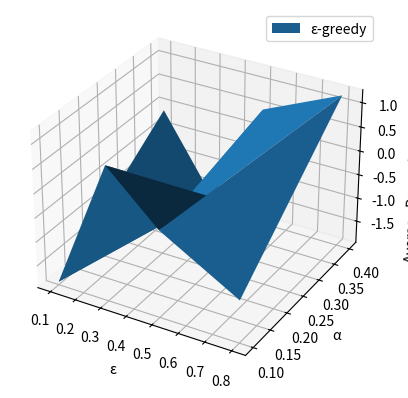

This chart was generated by the following Python code:
import numpy as np
import matplotlib.pyplot as plt
from time import perf_counter
from abc import ABCMeta, abstractmethod
from itertools import product

RUNS = 1
STEPS =1000        
K = 10


def random_max_index(array):
    max_indexes = []
    for i in range(K):
        if array[i] == np.amax(array):
            max_indexes.append(i)
    return np.random.choice(a=max_indexes)


class ArmedBandits():
    '''
    The k armed bandits

    Parameters
    ----------
    initial_q : array_like (length=k)
        the initial q values for each of the k armed bandits
   
    Attributes
    ----------
    initial_q : list
        the initial q values for each of the k armed bandits
    q : list
        the q values for each of the k armed bandits 
    '''

    def __init__(self, initial_q):
        self.initial_q = initial_q
        self.q = initial_q

    def reward(self, action):
        rewards =  [np.random.normal(loc=self.q[i], scale=1, size=None) for i in range(K)]
        return rewards[action]

    def change_q(self):
        for i in range(np.size(self.q)):
            self.q[i] += np.random.normal(loc=0.0, scale=0.01, size=None) #random walks
    
    def initialize_q(self):
        self.q = self.initial_q


class Method(metaclass=ABCMeta):
    '''
    An action-value method

    Parameters
    ----------
    name : string
        the name of the method
   
    Attributes
    ----------
    name : string
        the name of the method
    average_rewrd : ndarray (shape=(STEPS))
        the average of the rewards we got at a particular step over the runs
    percentage_optimal_action : ndarray (shape=(STEPS))
        the percentage we chose the optimal action at a particular step
    '''

    def __init__(self, name):
        self.average_reward = np.zeros(STEPS)
        self.percentage_optimal_action = np.zeros(STEPS)
        self.name = name

    def update_average_reward(self, reward, step, run):
        self.average_reward[step] = self.average_reward[step] + (1 / (run+1)) * (reward - self.average_reward[step])

    def update_percentage_optimal_action(self, q, action, step, run):
        current_percentage = 0
        if q[action] == max(q):
            current_percentage = 100
        self.percentage_optimal_action[step] = self.percentage_optimal_action[step] + (1 / (run+1)) * (current_percentage - self.percentage_optimal_action[step])

    @abstractmethod
    def choose_action(self):
        pass

    @abstractmethod
    def update_estimates(self, *args, **kwargs):
        pass

    @abstractmethod
    def initialize(self):
        pass


class eGreedy(Method):
    '''
    An epsilon Greedy method (subclass of Method)

    Parameters
    ----------
    epsilon : float
        the epsilon value (ε)
    stepsize : float
        the stepsize (α)
    initial_Q : array_like
        the initial Q* values
    name : string
        the name of the method
   
    Attributes
    ----------
    epsilon : float
        the epsilon value (ε)
    stepsize : float
        the stepsize (α)
    initial_Q : array_like (length=k)
        the initial Q* values
    Q : array_like 
        the Q* values 
    '''
    def __init__(self, epsilon, stepsize=0.1, initial_Q=np.zeros(K), name="ε greedy"):       
        super().__init__(name)
        self.epsilon = epsilon
        self.stepsize = stepsize
        self.Q = initial_Q
        self.initial_Q = initial_Q

    def choose_action(self):
        strategies = ["exploit", "explore"]
        probabilities = [1 - self.epsilon, self.epsilon]
        strategy = np.random.choice(a=strategies, size=None, replace=True, p=probabilities)

        if strategy == "exploit":
            return random_max_index(self.Q)
        else:
            actions = [i for i in range(K)]
            action = np.random.choice(a=actions)
            return action

    def update_estimates(self, action, reward, *args, **kwargs):        
        self.Q[action] = self.Q[action] + self.stepsize * (reward - self.Q[action])

    def initialize(self):
        self.Q = self.initial_Q


class UCB(Method):
    '''
    An UCB method (subclass of Method)

    Parameters
    ----------
    c : float
        the c value
    stepsize : float
        the stepsize (α)
    initial_Q : array_like
        the initial Q* values
    name : string
        the name of the method
   
    Attributes
    ----------
    c : float
        the c value
    stepsize : float
        the stepsize (α)
    Q : array_like
        the Q* values 
    times_action : ndarray
        the times each action has been selected
    total_estimates : array_like
        the total estimates for each action including the Q* and the uncertainty
    initial_Q : array_like
        the initial Q* values
    '''
    def __init__(self, c, stepsize=0.1, initial_Q=np.zeros(K), name="UCB"):
        super().__init__(name)
        self.c = c
        self.stepsize = stepsize
        self.Q = initial_Q
        self.times_action = np.zeros(K)
        self.total_estimates = initial_Q
        self.initial_Q = initial_Q

    def choose_action(self):
        return random_max_index(self.total_estimates)
    
    def update_estimates(self, action, reward, step, *args, **kwargs):
        self.Q[action] = self.Q[action] + self.stepsize * (reward - self.Q[action])
        self.times_action[action] += 1
        uncertainty = np.array([100000 for i in range(K)])         # a much bigger number than the expected estimates so this action certainly gets selected
        for i in range(K):
            if self.times_action[i] > 0:
                uncertainty[i] = self.c * np.sqrt(np.log(step + 1) / self.times_action[i])
            self.total_estimates[i] = self.Q[i] + uncertainty[i] 

    def initialize(self):
        self.Q = self.initial_Q
        self.times_action = np.zeros(K)
        self.total_estimates = self.initial_Q        


class GradientBandit(Method):
    '''
    An UCB method (subclass of Method)

    Parameters
    ----------
    stepsize : float
        the stepsize (α)
    initial_H : array_like
        the initial H values
    name : string
        the name of the method
   
    Attributes
    ----------
    stepsize : float
        the stepsize (α)
    H : array_like
        the H values
    initial_Q : array_like
        the initial Q* values
    avgReward : float
        the average of the rewards we got over the steps for a particular run
    probability : ndarray
        the probability for each action to be selected
    initial_H : array_like
        the initial H values
    '''
    def __init__(self, stepsize=0.1, initial_H=np.zeros(K), name="gradient bandit"):
        super().__init__(name)
        self.stepsize = stepsize
        self.H = initial_H
        self.avgReward = 0      #####################################################
        self.probability = np.exp(self.H) / np.sum(np.exp(self.H))
        self.initial_H = initial_H

    def softmax(self):
        self.probability = np.exp(self.H) / np.sum(np.exp(self.H))
        
    def choose_action(self):
        actions = [i for i in range(K)]
        return np.random.choice(a=actions, size=None, replace=True, p=self.probability)
    
    def update_estimates(self, action, reward, step, *args, **kwargs): 
        for i in range(K):
            if i == action:
                self.H[action] = self.H[action] + self.stepsize * (reward - self.avgReward) * (1 - self.probability[action])
            else:
                self.H[i] = self.H[i] - self.stepsize * (reward - self.avgReward) * self.probability[i]
        
        self.avgReward = self.avgReward + (1 / (step+1)) * (reward - self.avgReward)
        
        self.softmax() 

    def initialize(self):
        self.H = self.initial_H
        self.avgReward = 0
        self.softmax()


class AverageStudy():
    '''
    An average performance study of the action-value methods

    Parameters
    ----------
    methods : array_like
        contains Method objects (eGreedy, UCB, GradientBandit), the methods we will study
    bandits: ArmedBandits
        the ArmedBandits object we study our methods on

    Attributes
    ----------
    methods : array_like
        contains Method objects (eGreedy, UCB, GradientBandit), the methods we will study
    bandits: ArmedBandits
        the ArmedBandits object we study our methods on  
    '''
    def __init__(self, methods, bandits):
        self.methods = methods
        self.bandits = bandits

    def study(self):
        for run in range(RUNS):
            print("current run:" + str(run))
            #t1 = perf_counter() 
            self.bandits.initialize_q() 
            for i in range(len(self.methods)):
                self.methods[i].initialize()

            for step in range(STEPS):   
                self.bandits.change_q()

                for i in range(len(self.methods)):
                    action = self.methods[i].choose_action()
                    reward = self.bandits.reward(action)
                    self.methods[i].update_average_reward(reward, step, run)
                    self.methods[i].update_percentage_optimal_action(self.bandits.q, action, step, run)
                    self.methods[i].update_estimates(action, reward, step)
            
            #t2 = perf_counter()
            #print(t2 - t1)

    def plot(self):
        x = np.arange(1, STEPS + 1)

        fig, (ax1, ax2) = plt.subplots(2)

        for i in range(len(self.methods)):
            ax1.plot(x, self.methods[i].average_reward, label=self.methods[i].name)   
            ax2.plot(x, self.methods[i].percentage_optimal_action, label=self.methods[i].name)

        ax1.legend()
        ax1.set(xlabel='Steps', ylabel='Average reward')

        ax2.legend()
        ax2.set(xlabel='Steps', ylabel='% Optimal action')
        
        fig.savefig(str(K) + "-armed_testbed.png")
        plt.show()
        plt.close()



class ParametricMethod(metaclass=ABCMeta):
    '''
    A parametric action-value method, parametric as it represents a method we want to do parametry study on

    Parameters
    ----------
    methods : array_like (3D)
        contains the Method objects (eGreedy, UCB, GradientBandit) with the desired parameter values.
        Each object has a particular setting of the parameters we treat as random variables (3 parameters hence 3D)
    name: string
        the name of the parametric method

    Attributes
    ----------
    methods : array_like
        contains the Method objects (eGreedy, UCB, GradientBandit) with the desired parameter values.
        Each object has a particular setting of the parameters we treat as random variables
    name: string
        the name of the parametric method
    '''
    def __init__(self, name):
        self.name = name
        self.methods = self.create_methods()

    @abstractmethod
    def create_methods(self):
        pass

    def parameters_index(self):
        """returns an arrow with the indexes such that parameters[index] is a parameter we want to study by"""
        indexes = []
        for i in range(len(self.parameters)):
            if len(self.parameters[i]) > 1:
                indexes.append(i)
        return indexes


class Parametric_eGreedy(ParametricMethod):
    '''
    A parametric epsilon greedy method

    Parameters
    ----------
    name: string
        the name of the parametric method
    epsilon_values : array_like
        contains the values we want the parameter epsilon to take for the parameter study.
        If we do not want to treat epsilon as a random variable still pass the single desired value for epsilon in an array_like container
    alpha_values : array_like
        contains the values we want the parameter stepsize(alpha) to take for the parameter study. 
        If we do not want to treat stepsize as a random variable still pass the single desired value for stepsize in an array_like container
    initial_Q_values : array_like
        contains the values we want the parameter initial_Q to take for the parameter study. 
        All positions in initial_Q will be filled with the same value, an initial_Q_values value.
        e.g initial_Q_values = [0, 1] then initial_Q  will take the values [0 for i in range(K)] and [1 for i in rnage(K)]
        If we do not want to treat initial_Q as a random variable still pass the single desired value for initial_Q in an array_like container

    Attributes
    ----------
    parameters : list (2D)
        contains the arrays with the values of each parameter 
    parameters_names : list
        contains the names of those parametrs in string form
    '''
    def __init__(self, name, epsilon_values, alpha_values, initialQ_values):
        self.parameters = [epsilon_values, alpha_values, initialQ_values]
        self.parameters_names = ["ε", "α", "initial Q values"]
        super().__init__(name)

    def create_methods(self):
        methods = np.empty((len(self.parameters[0]), len(self.parameters[1]), len(self.parameters[2])), dtype=object)
        for i in range(len(self.parameters[0])):
            for j in range(len(self.parameters[1])):
                for k in range(len(self.parameters[2])):
                    methods[i][j][k] = eGreedy(self.parameters[0][i], self.parameters[1][j], [self.parameters[2][k] for i in range(K)], self.name)
        return methods


class ParametricUCB(ParametricMethod):
    '''
    A parametric UCB method

    Parameters
    ----------
    name: string
        the name of the parametric method
    c_values : array_like
        contains the values we want the parameter c to take for the parameter study.
        If we do not want to treat c as a random variable still pass the single desired value for c in an array_like container
    alpha_values : array_like
        contains the values we want the parameter stepsize(alpha) to take for the parameter study. 
        If we do not want to treat stepsize as a random variable still pass the single desired value for stepsize in an array_like container
    initial_Q_values : array_like
        contains the values we want the parameter initial_Q to take for the parameter study. 
        All positions in initial_Q will be filled with the same value, an initial_Q_values value.
        e.g initial_Q_values = [0, 1] then initial_Q  will take the values [0 for i in range(K)] and [1 for i in rnage(K)]
        If we do not want to treat initial_Q as a random variable still pass the single desired value for initial_Q in an array_like container

    Attributes
    ----------
    parameters : list (2D)
        contains the arrays with the values of each parameter 
    parameters_names : list
        contains the names of those parametrs in string form
    '''
    def __init__(self, name, c_values, alpha_values, initialQ_values):
        self.parameters = [c_values, alpha_values, initialQ_values]
        self.parameters_names = ["c", "α", "initial Q values"]
        super().__init__(name)

    def create_methods(self): 
        methods = np.empty((len(self.parameters[0]), len(self.parameters[1]), len(self.parameters[2])), dtype=object)      
        for i in range(len(self.parameters[0])):
            for j in range(len(self.parameters[1])):
                for k in range(len(self.parameters[2])):
                    methods[i][j][k] = UCB(self.parameters[0][i], self.parameters[1][j], [self.parameters[2][k] for i in range(K)], self.name)
        return methods


class ParametricGradientBandit(ParametricMethod):
    '''
    A parametric gradient bandit method

    Parameters
    ----------
    name: string
        the name of the parametric method
    alpha_values : array_like
        contains the values we want the parameter stepsize(alpha) to take for the parameter study. 
        If we do not want to treat stepsize as a random variable still pass the single desired value for stepsize in an array_like container
    
    Attributes
    ----------
    parameters : list (2D)
        contains the arrays with the values of each parameter 
    parameters_names : list
        contains the names of those parametrs in string form
    '''
    def __init__(self, name, alpha_values):
        self.parameters = [alpha_values]
        self.parameters_names = ["α"]
        super().__init__(name)
    
    def create_methods(self):
        methods = np.empty((len(self.parameters[0]), 1, 1), dtype=object)
        for i in range(len(self.parameters[0])):
            methods[i][0][0] = GradientBandit(self.parameters[0][i], name=self.name)       
        return methods


class ParameterStudy():
    '''
    A parametric study of the action-value methods

    Parameters
    ----------
    dim: int
        the dimension of the graph. For dim = 2, we get a 2D graph and we must treat one parameter as random variable per method
        (for each method enter multiple values only for one parameter). For dim = 3, we get a 3D graph and we must treat exactly 2 parameters
        as random variables per method (for each method enter multiple values for exactly two parameters)
    parametric_methods : array_like
        contains parametricMethod objects (Parametric_eGreedy, ParametricUCB, ParametricGradientBandit), the methods we will study
    bandits: ArmedBandits
        the ArmedBandits object we study our methods on

    Attributes
    ----------
    dim: int
        the dimension of the graph. For dim = 2, we get a 2D graph and we must treat one parameter as random variable per method
        (for each method enter multiple values only for one parameter). For dim = 3, we get a 3D graph and we must treat exactly 2 parameters
        as random variables per method (for each method enter multiple values for exactly two parameters)
    methods : array_like
        contains Method objects (eGreedy, UCB, GradientBandit), the methods we will study
    bandits: ArmedBandits
        the ArmedBandits object we study our methods on  
    '''
    def __init__(self, dimensions, parametric_methods, bandits):
        self.dim = dimensions #dimD graph as result
        self.parametric_methods = parametric_methods
        self.bandits = bandits

    def study(self):
        def methods_flat():
            all_methods = [self.parametric_methods[i].methods for i in range(len(self.parametric_methods))]
            methods_flat = []
            for i in range(len(all_methods)):
                arr = np.hstack(all_methods[i].flatten())
                methods_flat.append(arr)
            methods_flat = np.array(methods_flat, dtype=object)
            methods_flat = np.hstack(methods_flat.flatten())
            return methods_flat

        all_methods = methods_flat()
        avg_study = AverageStudy(all_methods, self.bandits)
        avg_study.study()

    def plot(self):       
        avg_reward_STEPS = [[] for i in range(len(self.parametric_methods))]
        for i in range(len(self.parametric_methods)):
            for j in range(np.shape(self.parametric_methods[i].methods)[0]):
                for k in range(np.shape(self.parametric_methods[i].methods)[1]):
                    for m in range(np.shape(self.parametric_methods[i].methods)[2]):
                        avg_reward_STEPS[i].append(self.parametric_methods[i].methods[j][k][m].average_reward[STEPS - 1])

        if self.dim == 2:
            fig, ax = plt.subplots()

            x_label=""

            for i in range(len(avg_reward_STEPS)):
                x = self.parametric_methods[i].parameters[self.parametric_methods[i].parameters_index()[0]]
                y = avg_reward_STEPS[i]

                ax.plot(x, y, label=self.parametric_methods[i].name)

                x_label += self.parametric_methods[i].parameters_names[0] + "  "

            ax.legend()
            ax.set(xlabel=x_label, ylabel="Average Reward on " + str(STEPS) + "th step")

        if self.dim == 3:
            fig = plt.figure()
            ax = fig.add_subplot(projection='3d')

            x_label=""
            y_label=""

            for i in range(len(avg_reward_STEPS)):
                x_vals = self.parametric_methods[i].parameters[self.parametric_methods[i].parameters_index()[0]]
                y_vals = self.parametric_methods[i].parameters[self.parametric_methods[i].parameters_index()[1]]
                xy = list(product(x_vals, y_vals))
                x = np.empty(len(xy))
                y = np.empty(len(xy))
                for j in range(len(xy)):
                    x[j] = xy[j][0]
                    y[j] = xy[j][1] 
                z = np.array(avg_reward_STEPS[i])

                surf = ax.plot_trisurf(x, y, z, label=self.parametric_methods[i].name) 

                x_label += self.parametric_methods[i].parameters_names[self.parametric_methods[i].parameters_index()[0]] + "  "
                y_label += self.parametric_methods[i].parameters_names[self.parametric_methods[i].parameters_index()[1]] + "  "

                surf._facecolors2d = surf._facecolor3d
                surf._edgecolors2d = surf._edgecolor3d
                           
            ax.legend()
            ax.set(xlabel=x_label, ylabel=y_label, zlabel="Average Reward on " + str(STEPS) + "th step")             

        fig.savefig("parameter_study.png")
        plt.show()
        plt.close()



if __name__ == '__main__':

    parametric_methods = [
        Parametric_eGreedy("ε-greedy", [0.1, 0.3, 0.5, 0.8], [0.1, 0.4], [0]),
        #ParametricUCB("UCB", [1, 2, 3, 4], [0.1, 0.5], [0]),
        #ParametricGradientBandit("gradient bandit", [0.1, 0.2, 0.5]),
        #Parametric_eGreedy("greedy with optimistic initialization", [0.1], [0.1], [0, 2, 4, 6])
    ]

    methods = [
        eGreedy(epsilon=0.1,  name="e-greedy, e=0.1, a=0.1"),
        eGreedy(epsilon=0, initial_Q=[5 for i in range(K)], name="greedy with optimistic initialization, a=0.1"),
        UCB(c=2, name="UCB, c=1, a=0.1"),
        GradientBandit(name="gradient bandit, a=0.1")
    ]

    bandits = ArmedBandits([0 for i in range(K)])
                
    study = ParameterStudy(3, parametric_methods, bandits)
    study.study()
    study.plot()

   
